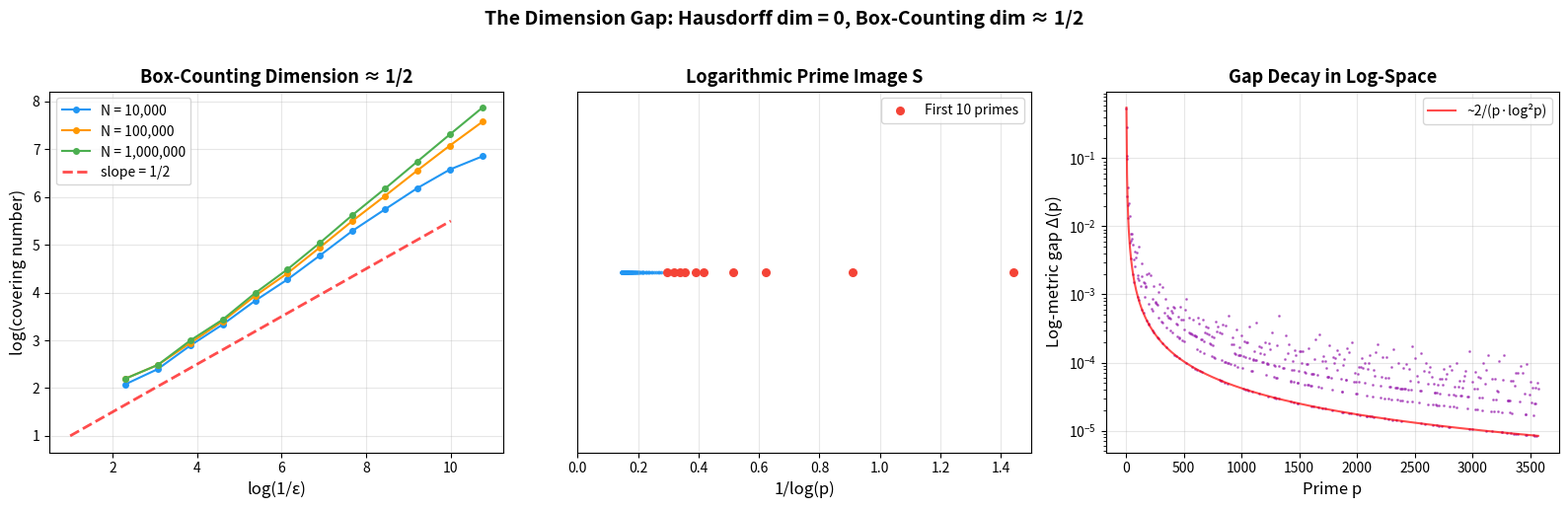

Write Python code to recreate this figure.
#!/usr/bin/env python3
"""
Visualization: The Dimension Gap of the Logarithmic Prime Image

Produces a plot showing the box-counting dimension estimate converging
to ~1/2 as N grows, illustrating the gap from Hausdorff dimension 0.
"""

import math
import matplotlib
matplotlib.use('Agg')
import matplotlib.pyplot as plt

def sieve_primes(n):
    if n < 2:
        return []
    is_prime = [True] * (n + 1)
    is_prime[0] = is_prime[1] = False
    for i in range(2, int(n**0.5) + 1):
        if is_prime[i]:
            for j in range(i*i, n + 1, i):
                is_prime[j] = False
    return [i for i in range(2, n + 1) if is_prime[i]]

def box_counting_at_scale(images, epsilon):
    boxes = set()
    for x in images:
        boxes.add(int(x / epsilon))
    return len(boxes)

def main():
    fig, axes = plt.subplots(1, 3, figsize=(16, 5))

    # Panel 1: Log-log plot for box-counting dimension
    ax1 = axes[0]
    for N, color in [(10**4, '#2196F3'), (10**5, '#FF9800'), (10**6, '#4CAF50')]:
        primes = sieve_primes(N)
        images = sorted(set(1.0 / math.log(p) for p in primes))

        log_inv_eps = []
        log_counts = []
        for k in range(3, 15):
            eps = 10**(-k/3)
            count = box_counting_at_scale(images, eps)
            if count > 1:
                log_inv_eps.append(math.log(1.0/eps))
                log_counts.append(math.log(count))

        ax1.plot(log_inv_eps, log_counts, 'o-', color=color,
                 label=f'N = {N:,}', markersize=4)

    # Reference line with slope 1/2
    x_ref = [1, 10]
    y_ref = [0.5 + 0.5*x for x in x_ref]
    ax1.plot(x_ref, y_ref, '--', color='red', linewidth=2,
             label='slope = 1/2', alpha=0.7)

    ax1.set_xlabel('log(1/ε)', fontsize=12)
    ax1.set_ylabel('log(covering number)', fontsize=12)
    ax1.set_title('Box-Counting Dimension ≈ 1/2', fontsize=13, fontweight='bold')
    ax1.legend(fontsize=10)
    ax1.grid(True, alpha=0.3)

    # Panel 2: The log-prime image as a point set
    ax2 = axes[1]
    primes = sieve_primes(1000)
    images = [1.0 / math.log(p) for p in primes]
    ax2.scatter(images, [0]*len(images), s=3, c='#2196F3', alpha=0.7)
    ax2.scatter(images[:10], [0]*10, s=30, c='#F44336', zorder=5,
                label='First 10 primes')
    ax2.set_xlabel('1/log(p)', fontsize=12)
    ax2.set_yticks([])
    ax2.set_title('Logarithmic Prime Image S', fontsize=13, fontweight='bold')
    ax2.set_xlim(0, 1.5)
    ax2.legend(fontsize=10)
    ax2.grid(True, alpha=0.3, axis='x')

    # Panel 3: Consecutive gaps in log-space
    ax3 = axes[2]
    primes = sieve_primes(10000)
    gaps = []
    positions = []
    for i in range(len(primes)-1):
        gap = 1.0/math.log(primes[i]) - 1.0/math.log(primes[i+1])
        gaps.append(gap)
        positions.append(primes[i])

    ax3.semilogy(positions[:500], gaps[:500], '.', color='#9C27B0',
                 markersize=2, alpha=0.6)
    # Overlay predicted decay ~ 1/(p log^2 p)
    x_pred = list(range(3, positions[499]+1, 5))
    y_pred = [2.0/(x * math.log(x)**2) for x in x_pred if x > 1]
    ax3.semilogy(x_pred[:len(y_pred)], y_pred, '-', color='red',
                 linewidth=1.5, alpha=0.7, label='~2/(p·log²p)')

    ax3.set_xlabel('Prime p', fontsize=12)
    ax3.set_ylabel('Log-metric gap Δ(p)', fontsize=12)
    ax3.set_title('Gap Decay in Log-Space', fontsize=13, fontweight='bold')
    ax3.legend(fontsize=10)
    ax3.grid(True, alpha=0.3)

    plt.suptitle('The Dimension Gap: Hausdorff dim = 0, Box-Counting dim ≈ 1/2',
                 fontsize=14, fontweight='bold', y=1.02)
    plt.tight_layout()
    plt.savefig('dimension_gap.png', dpi=150, bbox_inches='tight')
    print("Saved dimension_gap.png")

if __name__ == "__main__":
    main()
